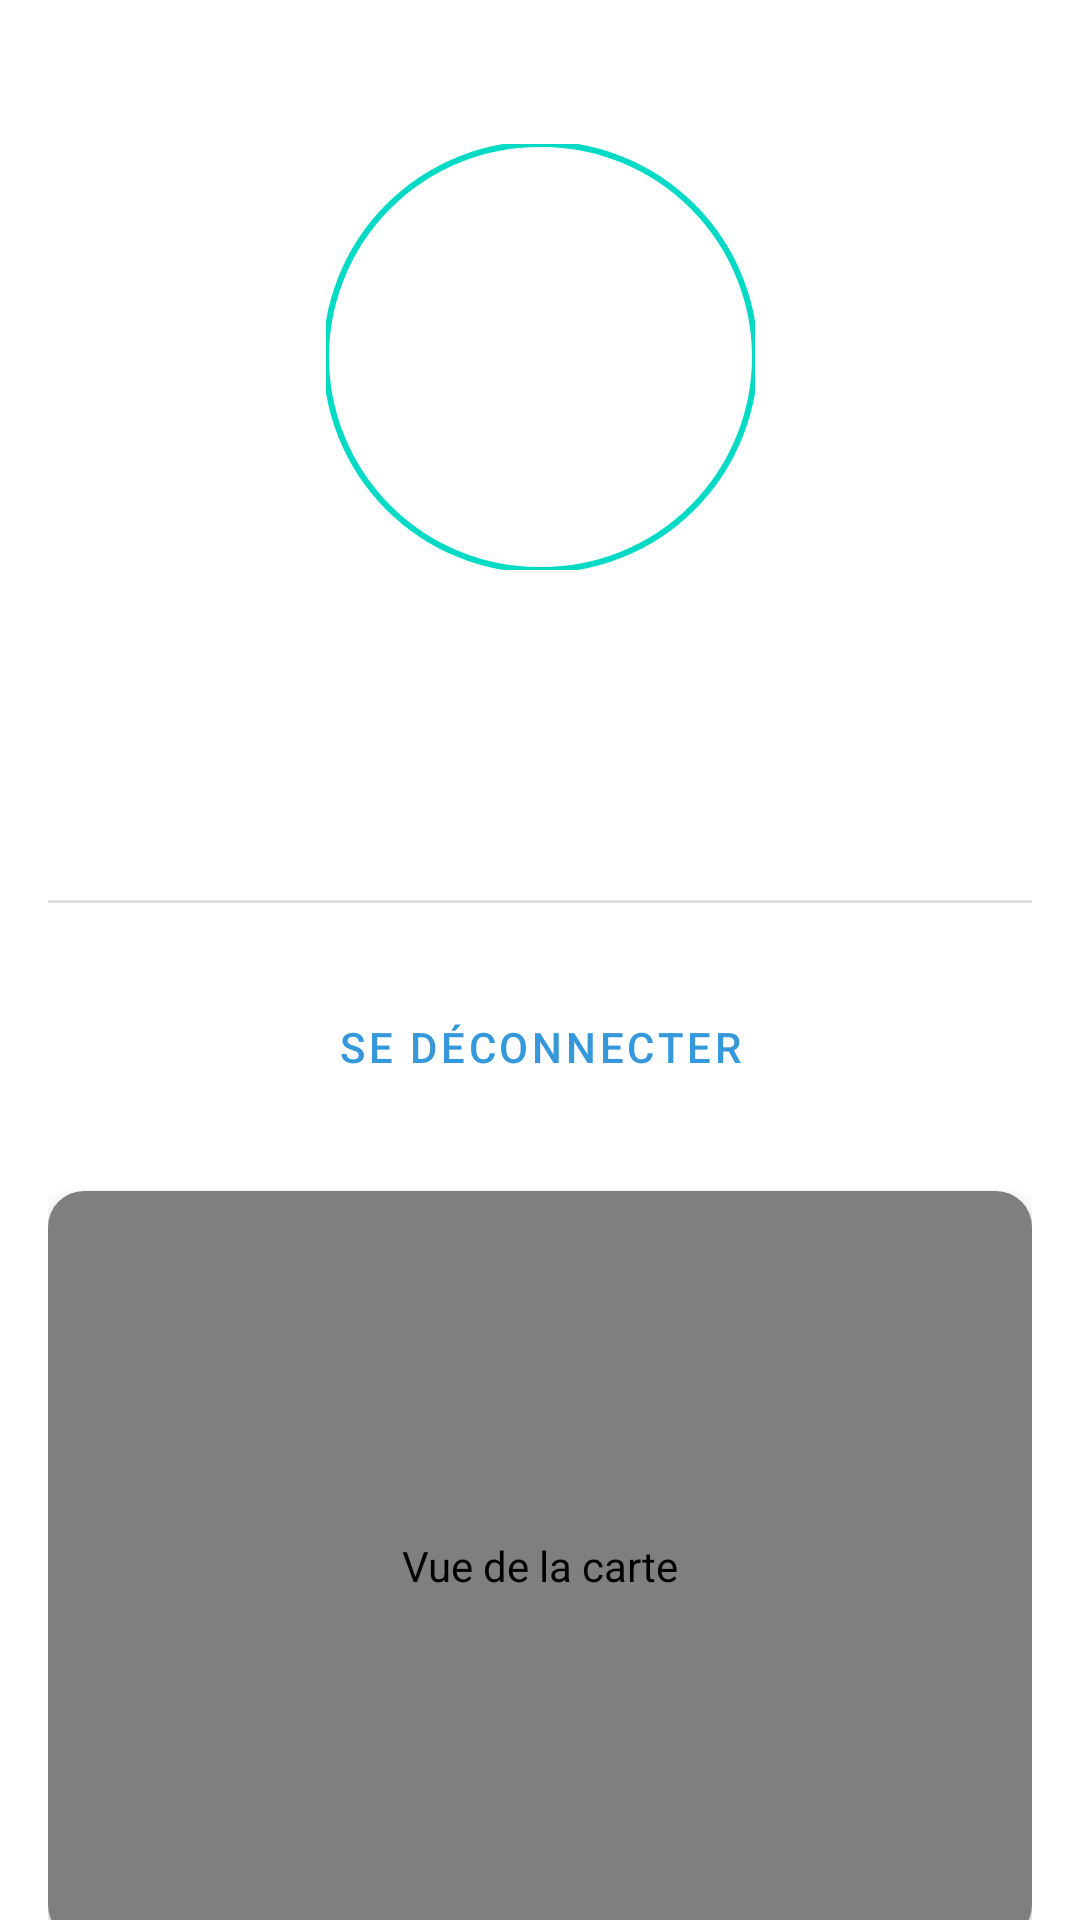

Reconstruct the res/layout file that produces this screen, plus the resources it refers to.
<!-- AndroidManifest.xml: application theme Theme.MyISAMM -->
<!-- res/layout/fragment_profile.xml -->
<?xml version="1.0" encoding="utf-8"?>
<androidx.core.widget.NestedScrollView
    xmlns:android="http://schemas.android.com/apk/res/android"
    xmlns:app="http://schemas.android.com/apk/res-auto"
    xmlns:tools="http://schemas.android.com/tools"
    android:layout_width="match_parent"
    android:layout_height="match_parent"
    android:fillViewport="true"
    android:background="@android:color/white">

    <androidx.constraintlayout.widget.ConstraintLayout
        android:layout_width="match_parent"
        android:layout_height="wrap_content"
        android:padding="16dp"
        tools:context=".ui.profile.ProfileFragment">

        <com.google.android.material.imageview.ShapeableImageView
            android:id="@+id/profile_image"
            android:layout_width="143dp"
            android:layout_height="142dp"
            android:layout_marginTop="32dp"
            android:contentDescription="@string/desc_profile_picture"
            android:scaleType="fitXY"
            android:src="@drawable/ic_default"
            app:layout_constraintEnd_toEndOf="parent"
            app:layout_constraintStart_toStartOf="parent"
            app:layout_constraintTop_toTopOf="parent"
            app:shapeAppearanceOverlay="@style/ShapeAppearanceOverlay.App.CornerSize50Percent"
            app:strokeColor="@color/teal_200"
            app:strokeWidth="2dp"/>

        <TextView
            android:id="@+id/profile_username"
            android:layout_width="wrap_content"
            android:layout_height="wrap_content"
            android:layout_marginTop="24dp"
            android:textAppearance="?attr/textAppearanceHeadline6"
            android:textColor="@color/black"
            android:background="@color/white"
            app:layout_constraintTop_toBottomOf="@id/profile_image"
            app:layout_constraintStart_toStartOf="parent"
            app:layout_constraintEnd_toEndOf="parent"
            tools:text="Nom d'utilisateur" />

        <TextView
            android:id="@+id/profile_email"
            android:layout_width="wrap_content"
            android:layout_height="wrap_content"
            android:layout_marginTop="8dp"
            android:textAppearance="?attr/textAppearanceBody2"
            android:textColor="@color/bottomNavIconTintActive"
            android:background="@color/cardBackgroundColor"
            app:layout_constraintTop_toBottomOf="@id/profile_username"
            app:layout_constraintStart_toStartOf="parent"
            app:layout_constraintEnd_toEndOf="parent"
            tools:text="email@example.com" />

        <View
            android:id="@+id/divider"
            android:layout_width="0dp"
            android:layout_height="1dp"
            android:layout_marginTop="32dp"
            android:background="?android:attr/listDivider"
            app:layout_constraintTop_toBottomOf="@id/profile_email"
            app:layout_constraintStart_toStartOf="parent"
            app:layout_constraintEnd_toEndOf="parent" />

        <com.google.android.material.button.MaterialButton
            android:id="@+id/button_logout"
            style="@style/Widget.MaterialComponents.Button.TextButton"
            android:layout_width="wrap_content"
            android:layout_height="wrap_content"
            android:layout_marginTop="24dp"
            android:text="@string/action_logout"
            android:textColor="@color/bottomNavIconTintActive"
            app:icon="@drawable/ic_logout"
            app:iconTint="@color/bottomNavIconTintActive"
            android:contentDescription="@string/desc_logout_button"
            app:layout_constraintTop_toBottomOf="@id/divider"
            app:layout_constraintStart_toStartOf="parent"
            app:layout_constraintEnd_toEndOf="parent"
            app:layout_constraintHorizontal_bias="0.5" />

        <com.google.android.material.card.MaterialCardView
            android:id="@+id/map_card"
            android:layout_width="0dp"
            android:layout_height="250dp"
            android:layout_marginTop="24dp"
            app:cardCornerRadius="12dp"
            app:cardElevation="4dp"
            app:layout_constraintTop_toBottomOf="@id/button_logout"
            app:layout_constraintStart_toStartOf="parent"
            app:layout_constraintEnd_toEndOf="parent">

            <com.google.android.gms.maps.MapView
                android:id="@+id/mapView"
                android:layout_width="match_parent"
                android:layout_height="match_parent"
                android:contentDescription="@string/desc_map_view"
                />
        </com.google.android.material.card.MaterialCardView>

    </androidx.constraintlayout.widget.ConstraintLayout>
</androidx.core.widget.NestedScrollView>
<!-- resources referenced by this layout -->
<resources>
  <color name="black">#FF000000</color>
  <color name="bottomNavIconTintActive">@color/colorPrimaryBlue</color>
  <color name="cardBackgroundColor">#FFFFFF</color>
  <color name="teal_200">#FF03DAC5</color>
  <color name="white">#FFFFFFFF</color>
  <string name="action_logout">Se déconnecter</string>
  <string name="desc_logout_button">Bouton de déconnexion</string>
  <string name="desc_map_view">Vue de la carte</string>
  <string name="desc_profile_picture">Photo de profil</string>
  <style name="ShapeAppearanceOverlay.App.CornerSize50Percent" parent="">
          <item name="cornerFamily">rounded</item>
          <item name="cornerSize">50%</item>
      </style>
  <style name="Theme.MyISAMM" parent="Theme.MaterialComponents.DayNight.NoActionBar">
          
          <item name="colorPrimary">@color/purple_500</item>
          <item name="colorPrimaryVariant">@color/purple_700</item>
          <item name="colorOnPrimary">@color/white</item>
          
          <item name="colorSecondary">@color/teal_200</item>
          <item name="colorSecondaryVariant">@color/teal_700</item>
          <item name="colorOnSecondary">@color/black</item>
          
          <item name="android:statusBarColor">?attr/colorPrimaryVariant</item>
          
      </style>
  <color name="colorPrimaryBlue">#3498DB</color>
  <color name="purple_500">#FF6200EE</color>
  <color name="purple_700">#FF3700B3</color>
  <color name="teal_700">#FF018786</color>
</resources>
